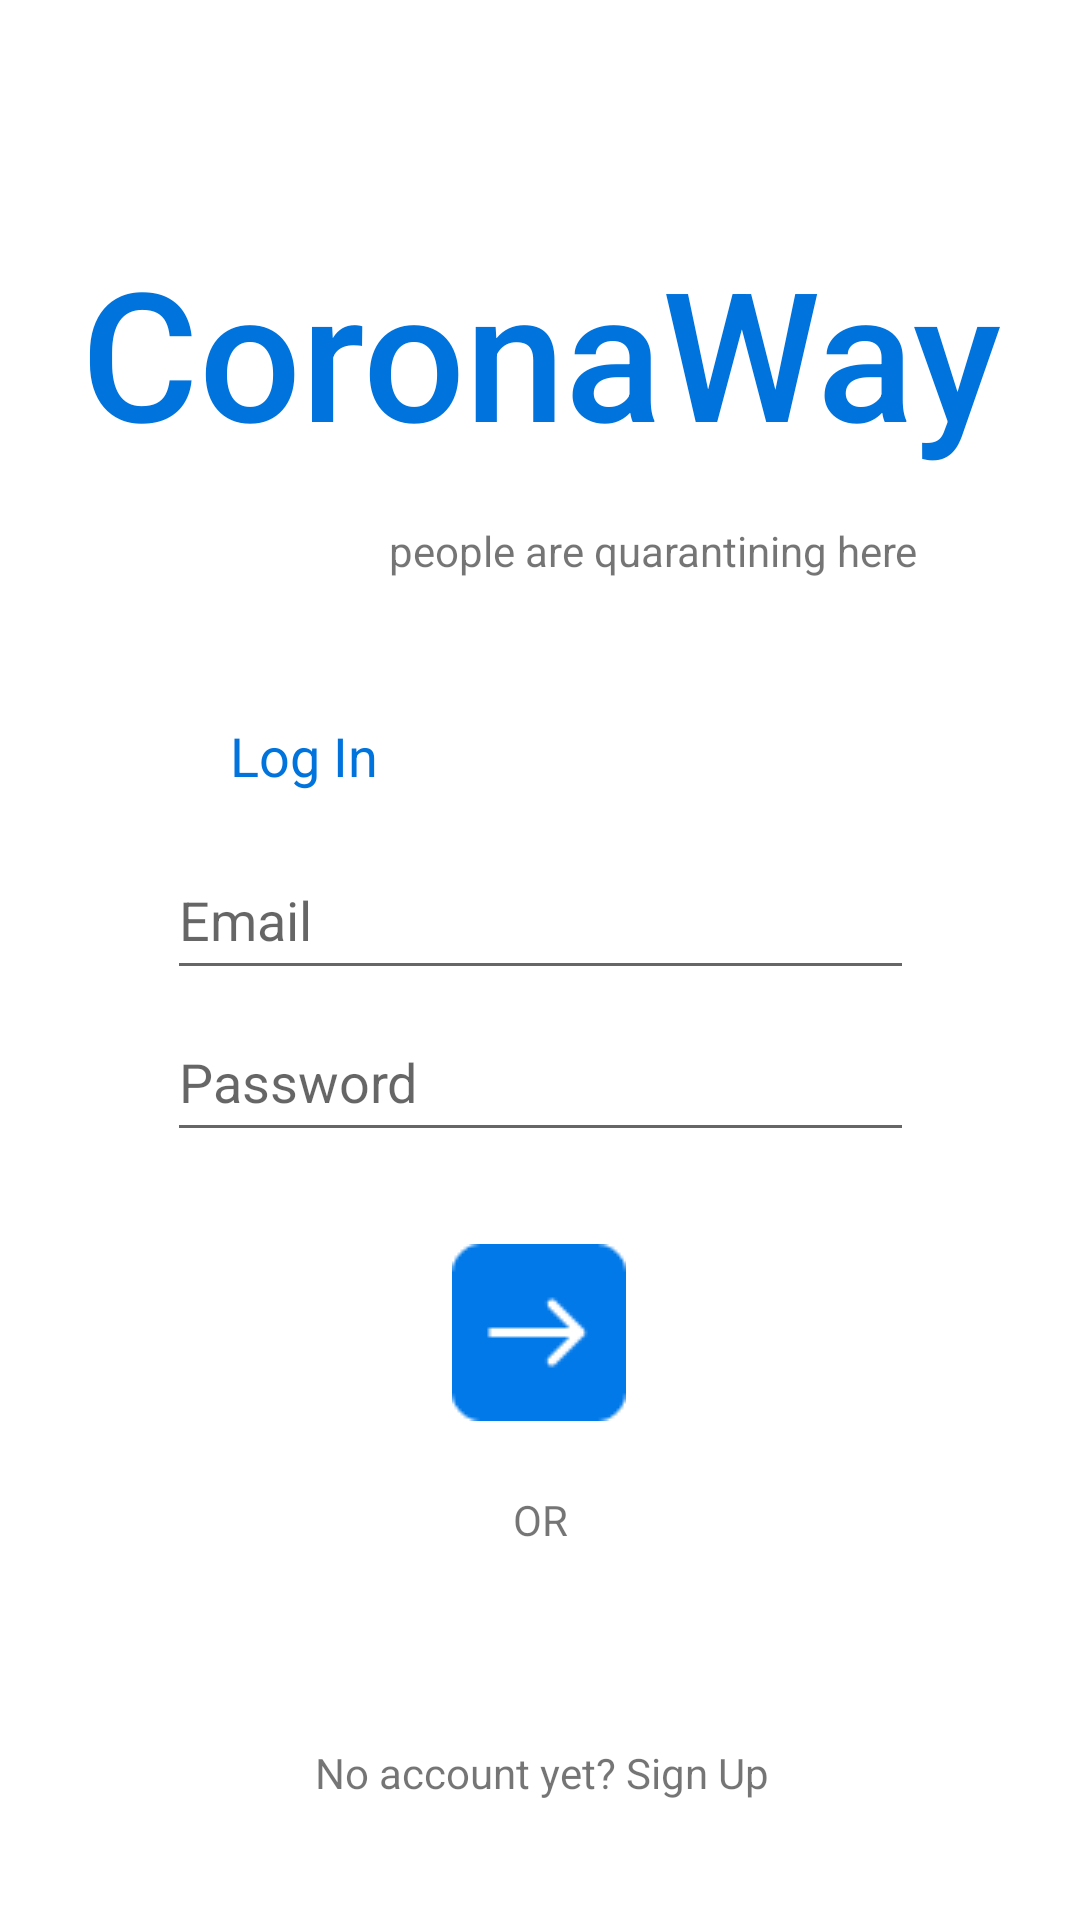

Produce the Android XML layout that renders to this screen, including the resource entries it uses.
<!-- AndroidManifest.xml: application theme AppTheme -->
<!-- res/layout/activity_login.xml -->
<?xml version="1.0" encoding="utf-8"?>
<androidx.constraintlayout.widget.ConstraintLayout xmlns:android="http://schemas.android.com/apk/res/android"
    xmlns:app="http://schemas.android.com/apk/res-auto"
    xmlns:tools="http://schemas.android.com/tools"
    android:id="@+id/container"
    android:layout_width="match_parent"
    android:layout_height="match_parent"
    android:paddingLeft="@dimen/activity_horizontal_margin"
    android:paddingTop="@dimen/activity_vertical_margin"
    android:paddingRight="@dimen/activity_horizontal_margin"
    android:paddingBottom="@dimen/activity_vertical_margin"
    tools:context=".ui.login.LoginActivity">

    <EditText
        android:id="@+id/password"
        android:layout_width="249dp"
        android:layout_height="50dp"
        android:layout_marginStart="24dp"
        android:layout_marginTop="4dp"
        android:layout_marginEnd="24dp"
        android:autofillHints="@string/prompt_password"
        android:hint="@string/prompt_password"
        android:imeActionLabel="@string/action_sign_in_short"
        android:imeOptions="actionDone"
        android:inputType="textPassword"
        android:selectAllOnFocus="true"
        app:layout_constraintEnd_toEndOf="parent"
        app:layout_constraintStart_toStartOf="parent"
        app:layout_constraintTop_toBottomOf="@+id/username" />

    <EditText
        android:id="@+id/username"
        android:layout_width="249dp"
        android:layout_height="50dp"
        android:layout_marginStart="24dp"
        android:layout_marginTop="264dp"
        android:layout_marginEnd="24dp"
        android:autofillHints="@string/prompt_email"
        android:hint="@string/prompt_email"
        android:inputType="textEmailAddress"
        android:selectAllOnFocus="true"
        android:onClick="sign_up_click"
        app:layout_constraintEnd_toEndOf="parent"
        app:layout_constraintStart_toStartOf="parent"
        app:layout_constraintTop_toTopOf="parent" />

    <TextView
        android:id="@+id/loginText"
        android:layout_width="wrap_content"
        android:layout_height="wrap_content"
        android:layout_marginBottom="16dp"
        android:text="@string/login_text"
        android:textColor="#0073DD"
        android:textSize="18sp"
        app:layout_constraintBottom_toTopOf="@+id/username"
        app:layout_constraintEnd_toEndOf="parent"
        app:layout_constraintHorizontal_bias="0.198"
        app:layout_constraintStart_toStartOf="parent" />

    <ImageButton
        android:id="@+id/login"
        android:layout_width="58dp"
        android:layout_height="62dp"
        android:layout_gravity="start"
        android:layout_marginStart="48dp"
        android:layout_marginTop="16dp"
        android:layout_marginEnd="48dp"
        android:layout_marginBottom="64dp"
        android:enabled="false"
        android:contentDescription="@string/go_btn"
        android:src="@drawable/login_icon"
        app:layout_constraintBottom_toBottomOf="parent"
        app:layout_constraintEnd_toEndOf="parent"
        app:layout_constraintHorizontal_bias="0.498"
        app:layout_constraintStart_toStartOf="parent"
        app:layout_constraintTop_toBottomOf="@+id/password"
        app:layout_constraintVertical_bias="0.131" />

    <ProgressBar
        android:id="@+id/loading"
        android:layout_width="wrap_content"
        android:layout_height="wrap_content"
        android:layout_gravity="center"
        android:layout_marginStart="32dp"
        android:layout_marginTop="64dp"
        android:layout_marginEnd="32dp"
        android:layout_marginBottom="64dp"
        android:visibility="gone"
        app:layout_constraintBottom_toBottomOf="parent"
        app:layout_constraintEnd_toEndOf="@+id/password"
        app:layout_constraintStart_toStartOf="@+id/password"
        app:layout_constraintTop_toTopOf="parent"
        app:layout_constraintVertical_bias="0.3" />

    <TextView
        android:id="@+id/coronaway_text"
        android:layout_width="wrap_content"
        android:layout_height="wrap_content"
        android:layout_marginBottom="40dp"
        android:fontFamily="sans-serif-medium"
        android:text="@string/coronaway_text"
        android:textColor="#0073DD"
        android:textSize="60sp"
        app:layout_constraintBottom_toTopOf="@+id/loginText"
        app:layout_constraintEnd_toEndOf="parent"
        app:layout_constraintHorizontal_bias="0.605"
        app:layout_constraintStart_toStartOf="parent"
        app:layout_constraintTop_toTopOf="parent"
        app:layout_constraintVertical_bias="0.589" />

    <EditText
        android:id="@+id/quarantine_number"
        android:layout_width="94dp"
        android:layout_height="18dp"
        android:layout_marginTop="17dp"
        android:background="@null"
        android:ems="10"
        android:inputType="number"
        android:textSize="14sp"
        app:layout_constraintBottom_toTopOf="@+id/loginText"
        app:layout_constraintEnd_toStartOf="@+id/coronaway_Quarantine_Info_Text"
        app:layout_constraintHorizontal_bias="1.0"
        app:layout_constraintStart_toStartOf="parent"
        app:layout_constraintTop_toBottomOf="@+id/coronaway_text"
        app:layout_constraintVertical_bias="0.0" />

    <TextView
        android:id="@+id/coronaway_Quarantine_Info_Text"
        android:layout_width="wrap_content"
        android:layout_height="wrap_content"
        android:layout_marginTop="16dp"
        android:layout_marginBottom="40dp"
        android:text="@string/coronaway_quarantine_info_text"
        app:layout_constraintBottom_toTopOf="@+id/loginText"
        app:layout_constraintEnd_toEndOf="parent"
        app:layout_constraintHorizontal_bias="0.784"
        app:layout_constraintStart_toStartOf="parent"
        app:layout_constraintTop_toBottomOf="@+id/coronaway_text"
        app:layout_constraintVertical_bias="0.14" />

    <TextView
        android:id="@+id/or_text"
        android:layout_width="57dp"
        android:layout_height="34dp"
        android:text="@string/or_text"
        android:textAlignment="center"
        android:textAllCaps="false"
        app:layout_constraintBottom_toBottomOf="parent"
        app:layout_constraintEnd_toEndOf="parent"
        app:layout_constraintStart_toStartOf="parent"
        app:layout_constraintTop_toBottomOf="@+id/login"
        app:layout_constraintVertical_bias="0.19" />

    <TextView
        android:id="@+id/signup_text"
        android:layout_width="wrap_content"
        android:layout_height="wrap_content"
        android:text="@string/signup_text"
        android:onClick="sign_up_redirect"
        app:layout_constraintBottom_toBottomOf="parent"
        app:layout_constraintEnd_toEndOf="parent"
        app:layout_constraintHorizontal_bias="0.505"
        app:layout_constraintStart_toStartOf="parent"
        app:layout_constraintTop_toBottomOf="@+id/or_text"
        app:layout_constraintVertical_bias="0.681" />


</androidx.constraintlayout.widget.ConstraintLayout>
<!-- resources referenced by this layout -->
<resources>
  <dimen name="activity_horizontal_margin">25dp</dimen>
  <dimen name="activity_vertical_margin">16dp</dimen>
  <!-- drawable login_icon: png bitmap (drawable-mdpi, 732 bytes) -->
  <string name="action_sign_in_short">Sign in</string>
  <string name="coronaway_quarantine_info_text">people are quarantining here</string>
  <string name="coronaway_text">CoronaWay </string>
  <string name="go_btn">go button</string>
  <string name="login_text">Log In</string>
  <string name="or_text">OR</string>
  <string name="prompt_email">Email</string>
  <string name="prompt_password">Password</string>
  <string name="signup_text">No account yet? Sign Up</string>
</resources>
